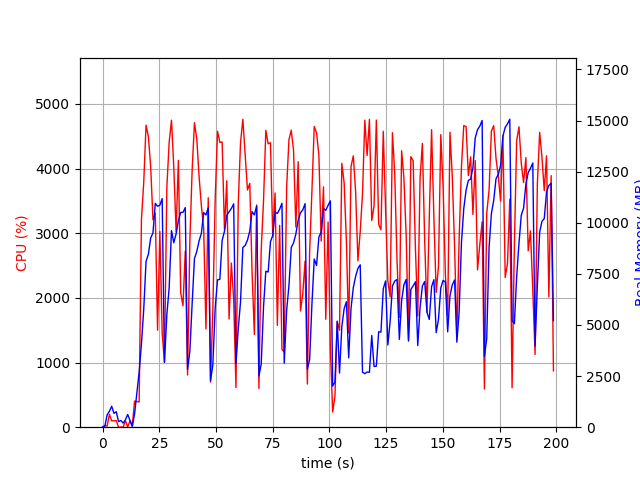

The file beside this chart, header and first rows:
elapsed_time, nproc, cpu, mem_real, mem_virtual
3.6716461181640625e-05, 1, 0.0, 8.68, 1939
1.007, 2, 26.8, 46.66, 153.5
2.016, 5, 17.8, 602.8, 2408
3.025, 4, 199.4, 783.7, 2516
4.033, 8, 99.1, 1023, 3080
5.043, 3, 100.2, 677.3, 2100
6.05, 3, 100.2, 758.4, 2212
7.059, 3, 1.0, 277.9, 1570
8.067, 3, 2.0, 329.3, 1624
9.075, 3, 2.0, 201, 1518
10.08, 3, 99.3, 363.1, 1664
11.09, 5, 3.0, 620.8, 2480
12.1, 3, 101.2, 334.1, 1638
13.11, 1, 16.9, 40.7, 611.9
14.12, 1, 403.2, 644.9, 4672
15.13, 1, 397.7, 1672, 10370
16.14, 1, 389.9, 2700, 10372
17.15, 1, 3215, 4074, 12164
18.16, 1, 3786, 5776, 12164
19.18, 1, 4672, 8114, 17826
20.2, 1, 4498, 8461, 21150
21.22, 1, 4030, 9253, 21150
22.23, 1, 3208, 9508, 21217
23.24, 1, 3311, 10949, 21393
24.25, 1, 1500, 10810, 21393
25.27, 1, 3028, 10861, 21393
26.28, 1, 1458, 11184, 21393
27.29, 1, 1008, 3171, 21393
28.35, 1, 3720, 5523, 21393
29.37, 1, 4407, 6818, 21505
30.39, 1, 4749, 9616, 22054
31.41, 1, 4016, 9026, 22080
32.42, 1, 3026, 9454, 22080
33.43, 1, 4127, 10111, 22080
34.45, 1, 2080, 10505, 22080
35.45, 1, 1879, 10511, 22080
36.47, 1, 2725, 10744, 22080
37.48, 1, 807.8, 2825, 22080
38.49, 1, 2874, 3711, 22080
39.49, 1, 3980, 6049, 22080
40.52, 1, 4710, 8250, 22362
41.54, 1, 4460, 8596, 22402
42.56, 1, 3879, 9117, 22402
43.56, 1, 3427, 9481, 22402
44.57, 1, 3087, 10500, 22402
45.58, 1, 1518, 10384, 22402
46.59, 1, 3549, 10735, 22402
47.6, 1, 696.7, 2282, 22914
48.61, 1, 1804, 3032, 22402
49.67, 1, 3542, 5856, 22402
50.68, 1, 4578, 7210, 22402
51.7, 1, 4407, 7232, 22628
52.72, 1, 4412, 9135, 22628
53.74, 1, 3061, 9579, 22628
54.76, 1, 3811, 10359, 22628
55.77, 1, 1673, 10540, 22628
56.78, 1, 2539, 10698, 22628
57.8, 1, 1984, 10926, 22628
58.81, 1, 613.9, 3118, 22628
59.82, 1, 3464, 4807, 22628
... 137 more rows
